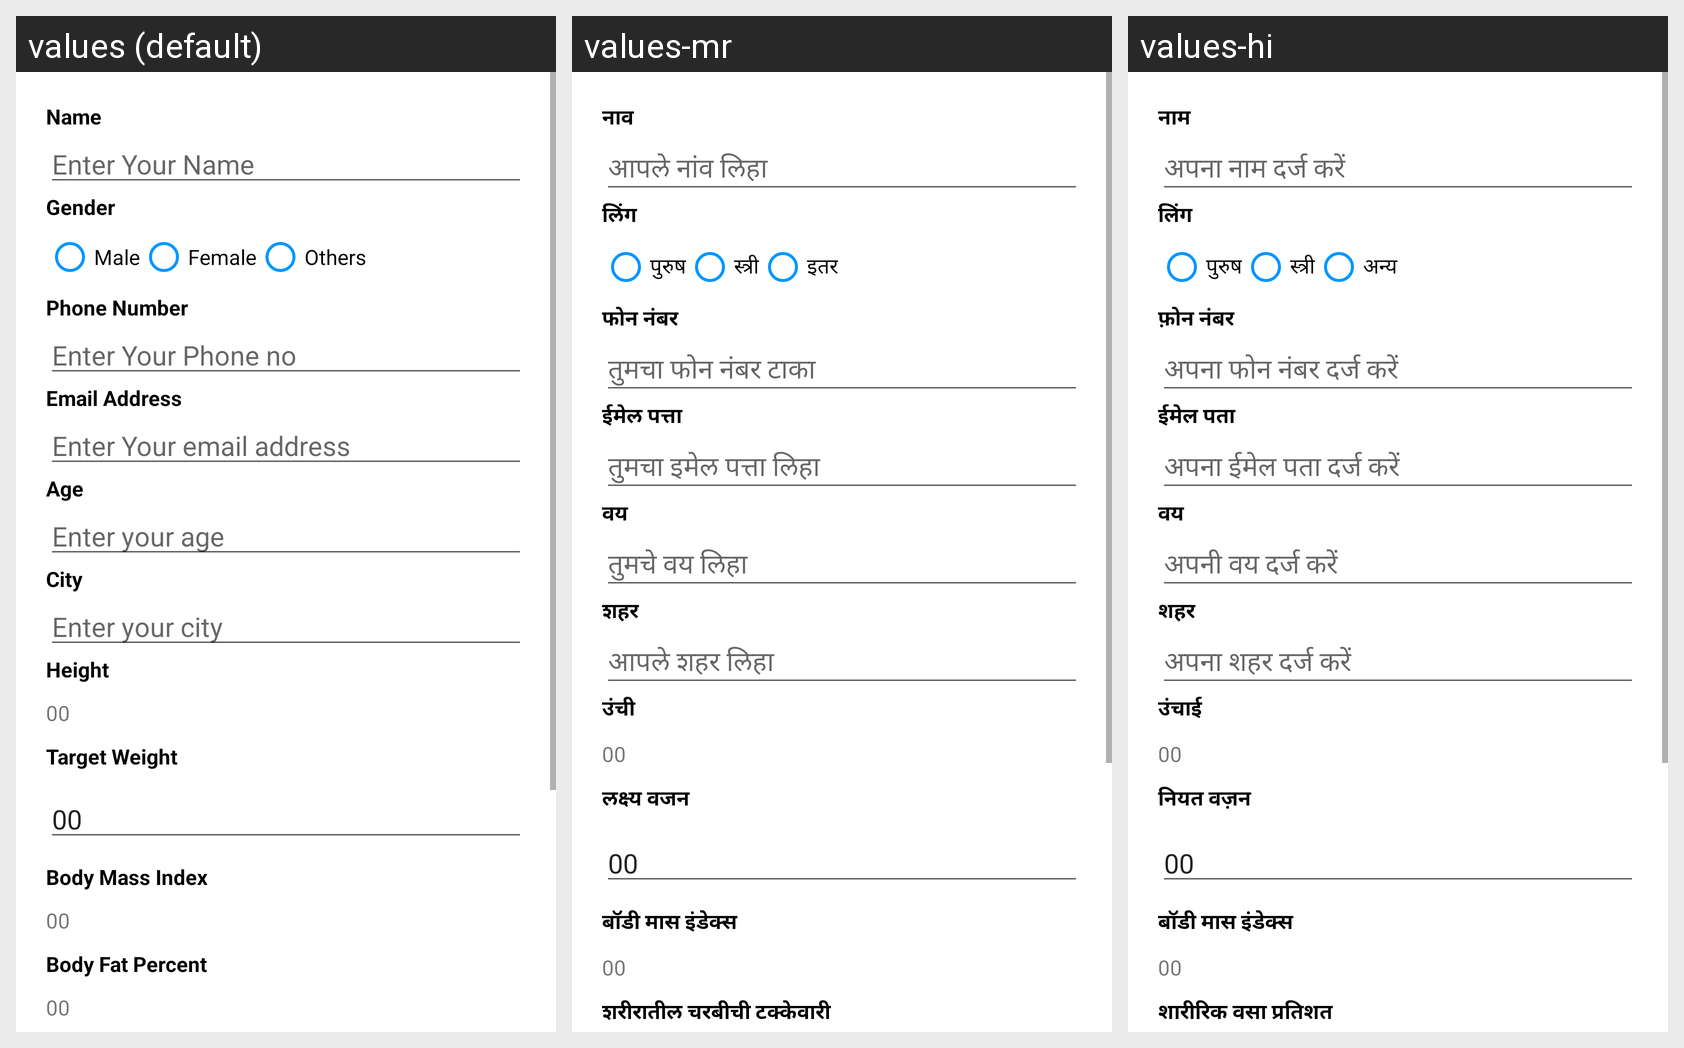

Translations of the strings shown on this Android screen, per locale in the grid:
Android screen res/layout/fragment_profile.xml rendered under 3 locales, left to right: values (default), values-mr, values-hi. Device: Nexus 5 (rendered at 1080×1920; each locale shown at half size, 540×960, under a caption strip naming it); theme Theme.HealthifyApp.
Strings drawn on this screen, with the default value and each locale's value (text and hints the layout hard-codes, and strings that could not be matched under every locale, appear in the picture but are not listed):

name
  values: Name
  values-mr: नाव
  values-hi: नाम

enter_your_name1
  values: Enter Your Name
  values-mr: आपले नांव लिहा
  values-hi: अपना नाम दर्ज करें

gender
  values: Gender
  values-mr: लिंग
  values-hi: लिंग

male1
  values: Male
  values-mr: पुरुष
  values-hi: पुरुष

female1
  values: Female
  values-mr: स्त्री
  values-hi: स्त्री

others
  values: Others
  values-mr: इतर
  values-hi: अन्य

phone_number
  values: Phone Number
  values-mr: फोन नंबर
  values-hi: फ़ोन नंबर

enter_your_phone_no
  values: Enter Your Phone no
  values-mr: तुमचा फोन नंबर टाका
  values-hi: अपना फोन नंबर दर्ज करें

email_address
  values: Email Address
  values-mr: ईमेल पत्ता
  values-hi: ईमेल पता

enter_your_email_address
  values: Enter Your email address
  values-mr: तुमचा इमेल पत्ता लिहा
  values-hi: अपना ईमेल पता दर्ज करें

age
  values: Age
  values-mr: वय
  values-hi: वय

enter_your_age
  values: Enter your age
  values-mr: तुमचे वय लिहा
  values-hi: अपनी वय दर्ज करें

city
  values: City
  values-mr: शहर
  values-hi: शहर

enter_your_city
  values: Enter your city
  values-mr: आपले शहर लिहा
  values-hi: अपना शहर दर्ज करें

height
  values: Height
  values-mr: उंची
  values-hi: उंचाई

target_weight
  values: Target Weight
  values-mr: लक्ष्य वजन
  values-hi: नियत वज़न

body_mass_index
  values: Body Mass Index
  values-mr: बॉडी मास इंडेक्स
  values-hi: बॉडी मास इंडेक्स

body_fat_percent1
  values: Body Fat Percent
  values-mr: शरीरातील चरबीची टक्केवारी
  values-hi: शारीरिक वसा प्रतिशत
